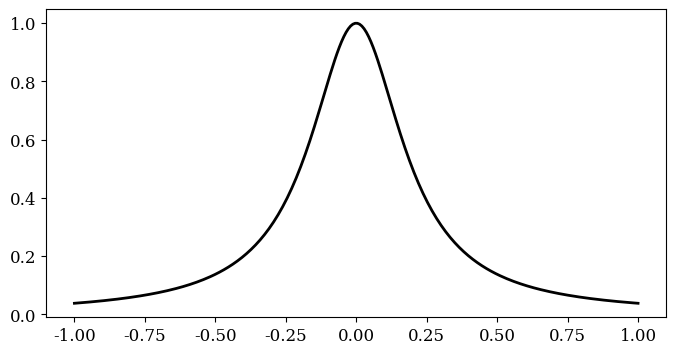

Here is the Python script that generated this plot: (Note: this script raises an exception after producing the figure.)
# -*- coding: utf-8 -*-

import os
import matplotlib as mpl
mpl.rcParams["font.family"] = "serif"
mpl.rcParams["font.size"] = "12"
import numpy as np
from numpy import polynomial as P
from scipy import interpolate
import matplotlib.pyplot as plt
from scipy import linalg


def runge(x):
    return 1 / (1 + 25 * x**2)

    def runge_interpolate(n):
        x = np.linspace(-1, 1, n + 1)
        p = P.Polynomial.fit(x, runge(x), deg=n)
        return x, p

xx = np.linspace(-1, 1, 250)

fig, ax = plt.subplots(1, 1, figsize=(8, 4))

ax.plot(xx, runge(xx), 'k', lw=2, label="Runge's function")

n = 13
x, p = runge_interpolate(n)
ax.plot(x, runge(x), 'ro')
ax.plot(xx, p(xx), 'r', label='interp. order %d' % n)

n = 14
x, p = runge_interpolate(n)
ax.plot(x, runge(x), 'go')
ax.plot(xx, p(xx), 'g', label='interp. order %d' % n)

ax.legend(loc=8)
ax.set_xlim(-1.1, 1.1)
ax.set_ylim(-1, 2)
ax.set_xticks([-1, -0.5, 0, 0.5, 1])
ax.set_ylabel(r"$y$", fontsize=18)
ax.set_xlabel(r"$x$", fontsize=18)

fig.tight_layout()
fig.savefig('ch7-polynomial-interpolation-runge.pdf')

os.system("pause")
